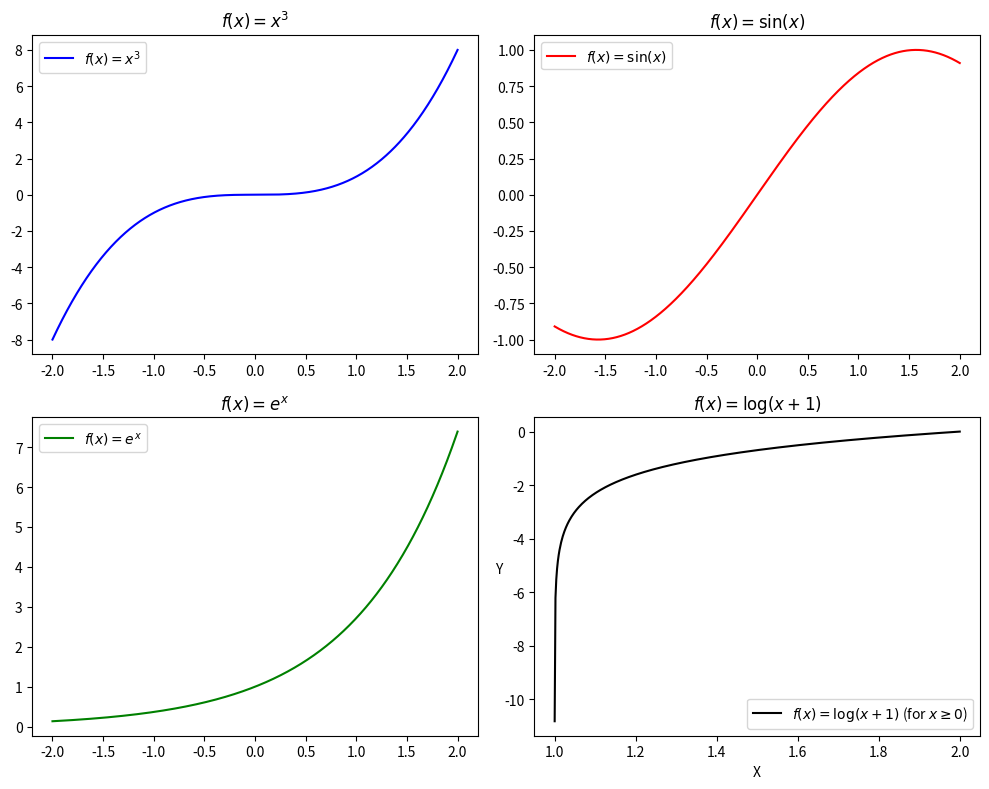

Source code (Python):
import numpy as np
import matplotlib 
import matplotlib.pyplot as plt


x=np.linspace(-2,2,1000)
x_log = np.linspace(0.01, 2, 1000)
def f_x(x):
    return x**3
def sin_x(x):
    return np.sin(x)
def e_x(x):
    return np.exp(x)
def log(x):
    return np.log(x-1)

y1=f_x(x)
y2=sin_x(x)
y3=e_x(x)
y4=log(x_log)

fig,axs=plt.subplots(2,2,figsize=(10,8))
axs[0, 0].plot(x, y1, 'b', label=r'$f(x) = x^3$')
axs[0, 0].set_title(r'$f(x) = x^3$')
axs[0, 0].legend()
plt.xlabel("X")
plt.ylabel('Y',rotation=0)

axs[0, 1].plot(x, y2, 'r', label=r'$f(x) = \sin(x)$')
axs[0, 1].set_title(r'$f(x) = \sin(x)$')
axs[0, 1].legend()
plt.xlabel("X")
plt.ylabel('Y',rotation=0)

axs[1, 0].plot(x, y3, 'g', label=r'$f(x) = e^x$')
axs[1, 0].set_title(r'$f(x) = e^x$')
axs[1, 0].legend()
plt.xlabel("X")
plt.ylabel('Y',rotation=0)

axs[1, 1].plot(x_log, y4, 'k', label=r'$f(x) = \log(x+1)$ (for $x \geq 0$)')
axs[1, 1].set_title(r'$f(x) = \log(x+1)$')
axs[1, 1].legend()
plt.xlabel("X")
plt.ylabel("Y", rotation=0)
plt.legend()
plt.tight_layout()
plt.show()
